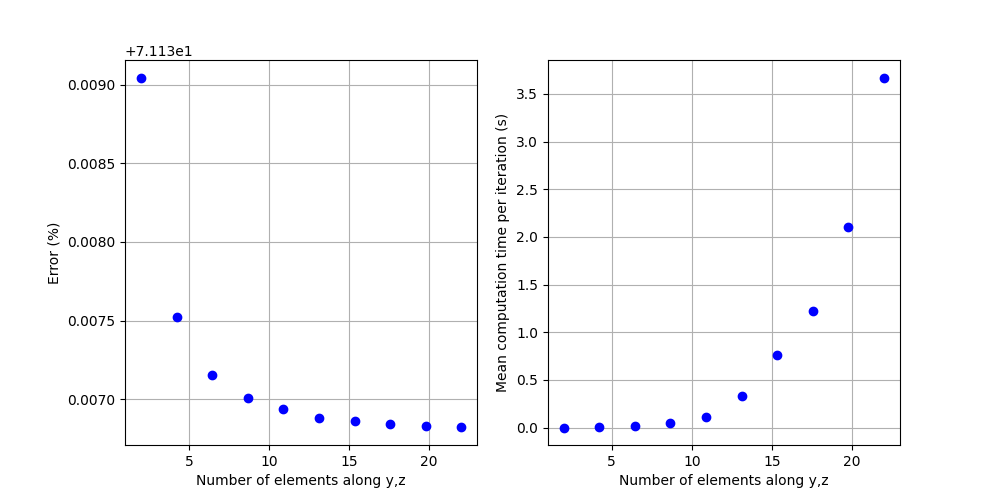

Source data for this figure (header and first rows):
0.0017072536327220776, 0.3694202156171518
0.005749, 0.3694
0.0197, 0.3694
0.05133, 0.3694
0.1139, 0.3694
0.3339, 0.3694
0.7617, 0.3694
1.226, 0.3694
2.101, 0.3694
3.672, 0.3694
